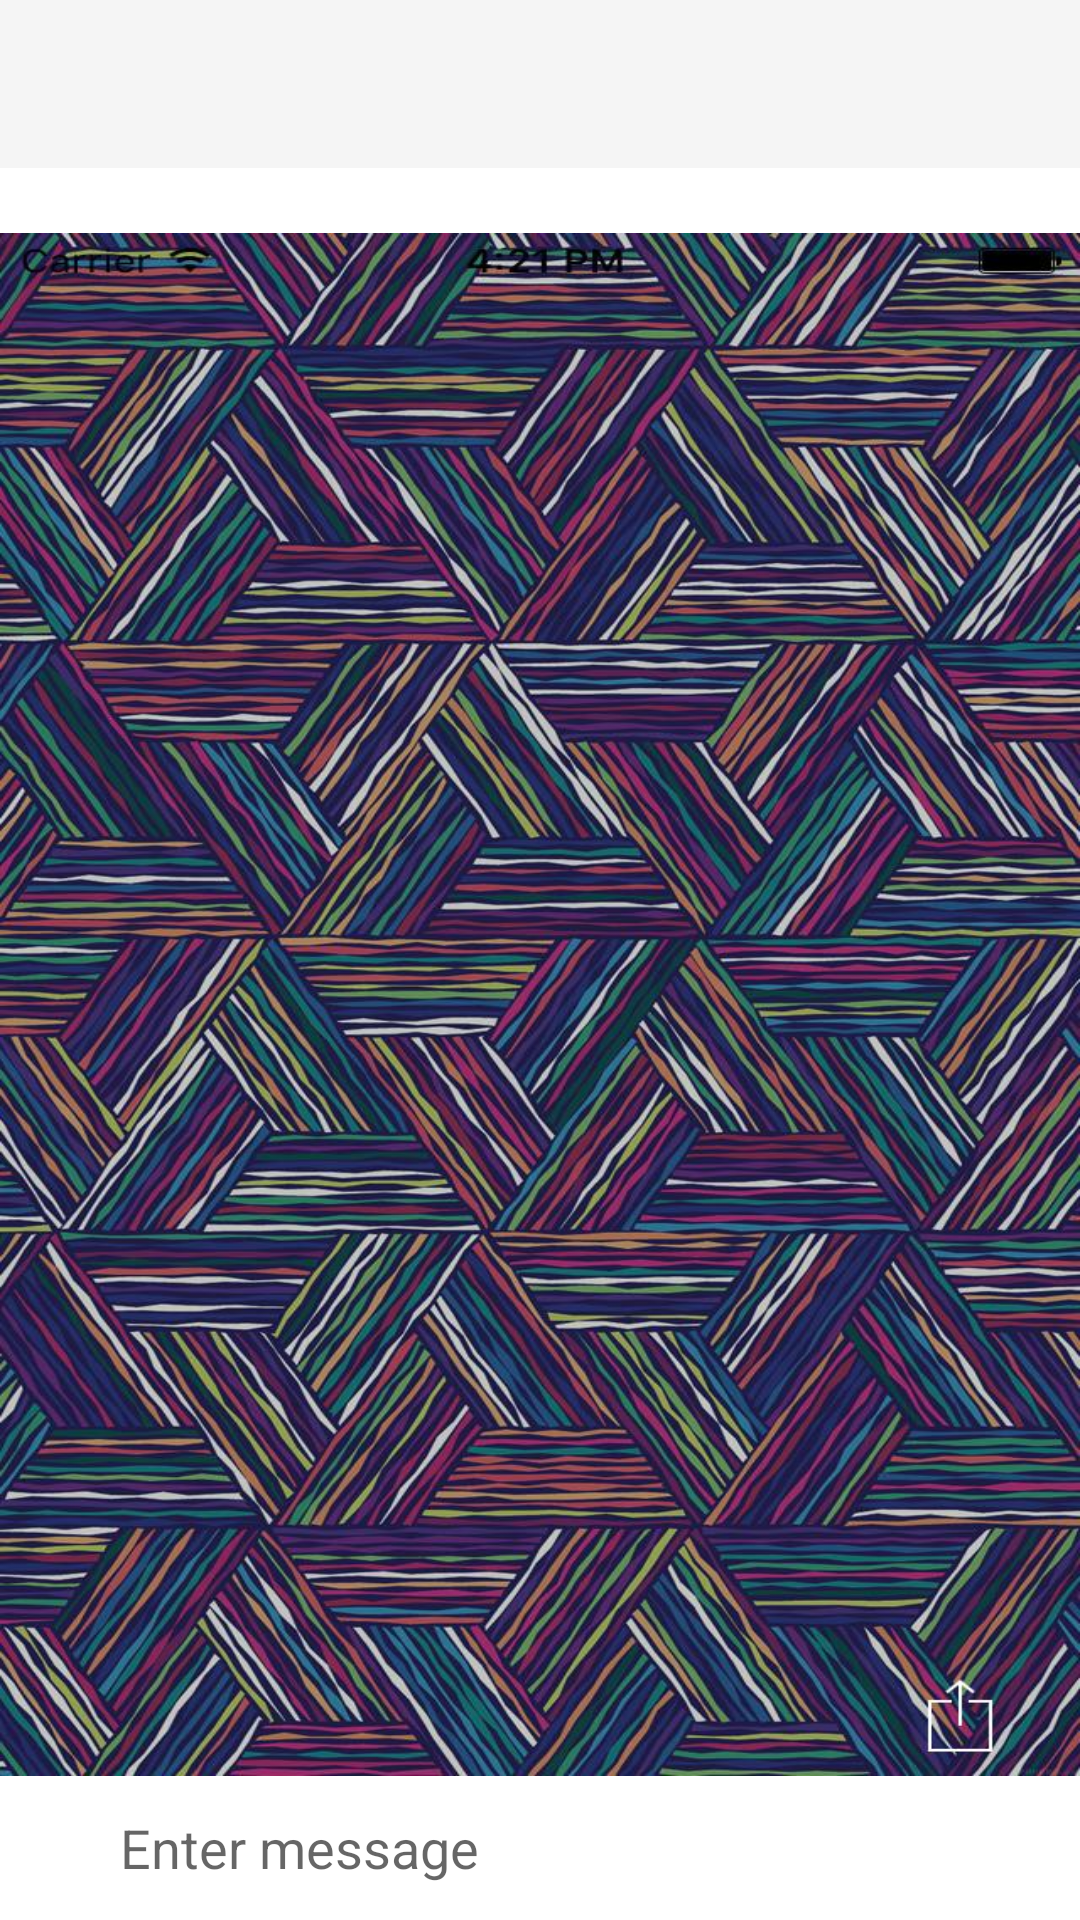

Produce the Android XML layout that renders to this screen, including the resource entries it uses.
<!-- AndroidManifest.xml: application theme Theme.AppCompat.DayNight.DarkActionBar -->
<!-- res/layout/activity_chatbox.xml -->
<?xml version="1.0" encoding="utf-8"?>
<androidx.constraintlayout.widget.ConstraintLayout xmlns:android="http://schemas.android.com/apk/res/android"
    xmlns:app="http://schemas.android.com/apk/res-auto"
    xmlns:tools="http://schemas.android.com/tools"
    android:layout_width="match_parent"
    android:layout_height="match_parent"
    android:background="#FFF"
    android:orientation="vertical"
    tools:context=".activity_client_chat">

    <androidx.appcompat.widget.Toolbar
        android:id="@+id/toolbar"
        android:layout_width="match_parent"
        android:layout_height="wrap_content"
        android:background="@color/colorAccent"
        android:minHeight="?attr/actionBarSize"
        app:layout_constraintStart_toStartOf="parent"
        app:layout_constraintTop_toTopOf="parent"
        app:titleTextColor="@color/colorPrimaryDark" />

    <TextView
        android:id="@+id/textView"
        android:layout_width="match_parent"
        android:layout_height="wrap_content"
        android:gravity="center"
        android:text="Status"
        android:textColor="@color/white"
        app:layout_constraintBottom_toTopOf="@+id/layout_chatbox"
        app:layout_constraintEnd_toEndOf="parent"
        app:layout_constraintStart_toStartOf="parent"
        app:layout_constraintTop_toBottomOf="@id/toolbar"
        app:layout_constraintVertical_bias="0.005" />

    <ListView
        android:id="@+id/messageList"
        android:layout_width="match_parent"
        android:layout_height="0dp"
        android:background="@drawable/back_main"
        app:layout_constraintBottom_toTopOf="@+id/layout_chatbox"
        app:layout_constraintLeft_toLeftOf="parent"
        app:layout_constraintRight_toRightOf="parent"
        app:layout_constraintTop_toBottomOf="@+id/textView" />

    <LinearLayout
        android:id="@+id/layout_chatbox"
        android:layout_width="match_parent"
        android:layout_height="wrap_content"
        android:background="#ffffff"
        android:gravity="bottom"
        android:minHeight="48dp"
        android:orientation="horizontal"
        app:layout_constraintBottom_toBottomOf="parent"
        app:layout_constraintLeft_toLeftOf="parent"
        app:layout_constraintRight_toRightOf="parent"
        app:layout_constraintStart_toStartOf="parent"
        app:layout_constraintTop_toBottomOf="@+id/messageList">

        <ImageButton
            android:id="@+id/sendFile"
            android:layout_width="35dp"
            android:layout_height="35dp"
            android:layout_gravity="center"
            android:background="@drawable/ic_attach_file_black_24dp"
            android:paddingRight="5dp"
            app:layout_constraintBottom_toBottomOf="parent"
            app:layout_constraintEnd_toStartOf="@id/chatBoxMessage"
            app:layout_constraintStart_toStartOf="parent"
            app:layout_constraintTop_toTopOf="parent" />

        <EditText
            android:id="@+id/chatBoxMessage"
            android:layout_width="288dp"
            android:layout_height="match_parent"
            android:background="@android:color/transparent"
            android:hint="Enter message"
            android:maxLines="6"
            android:paddingLeft="5dp"
            app:layout_constraintBottom_toBottomOf="parent"
            app:layout_constraintEnd_toStartOf="@id/sendMessage"
            app:layout_constraintStart_toStartOf="@id/sendFile"
            app:layout_constraintTop_toTopOf="parent" />

        <ImageButton
            android:id="@+id/sendMessage"
            android:layout_width="35dp"
            android:layout_height="35dp"
            android:layout_gravity="center"
            android:background="@drawable/ic_send_black_24dp"
            android:clickable="true"
            app:layout_constraintBottom_toBottomOf="parent"
            app:layout_constraintEnd_toEndOf="parent"
            app:layout_constraintStart_toEndOf="@id/chatBoxMessage"
            app:layout_constraintTop_toTopOf="parent" />
    </LinearLayout>
</androidx.constraintlayout.widget.ConstraintLayout>
<!-- resources referenced by this layout -->
<resources>
  <color name="colorAccent">#f5f5f5</color>
  <color name="colorPrimaryDark">#000000</color>
  <color name="white">#ffffff</color>
  <!-- drawable back_main: jpg bitmap (drawable, 226749 bytes) -->
</resources>
